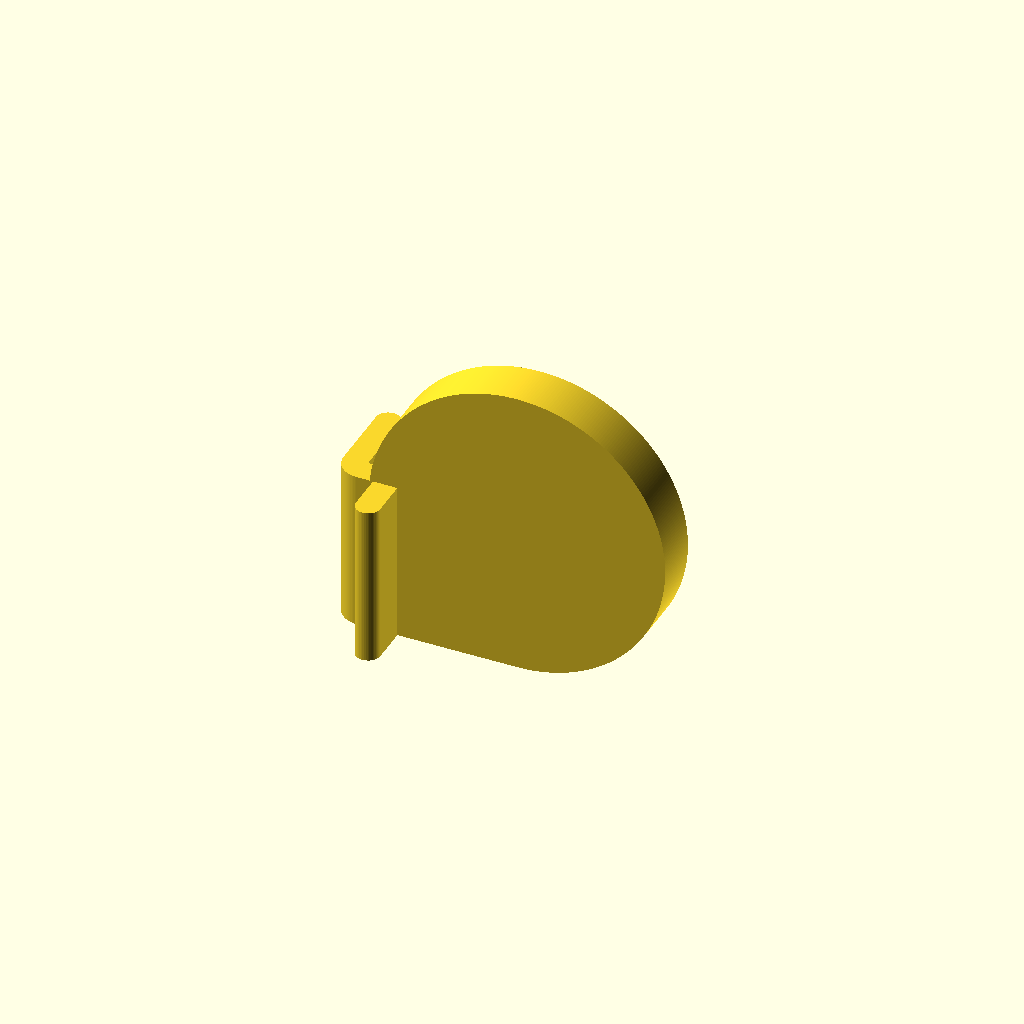
Cell 1 — every parameter at its default value.
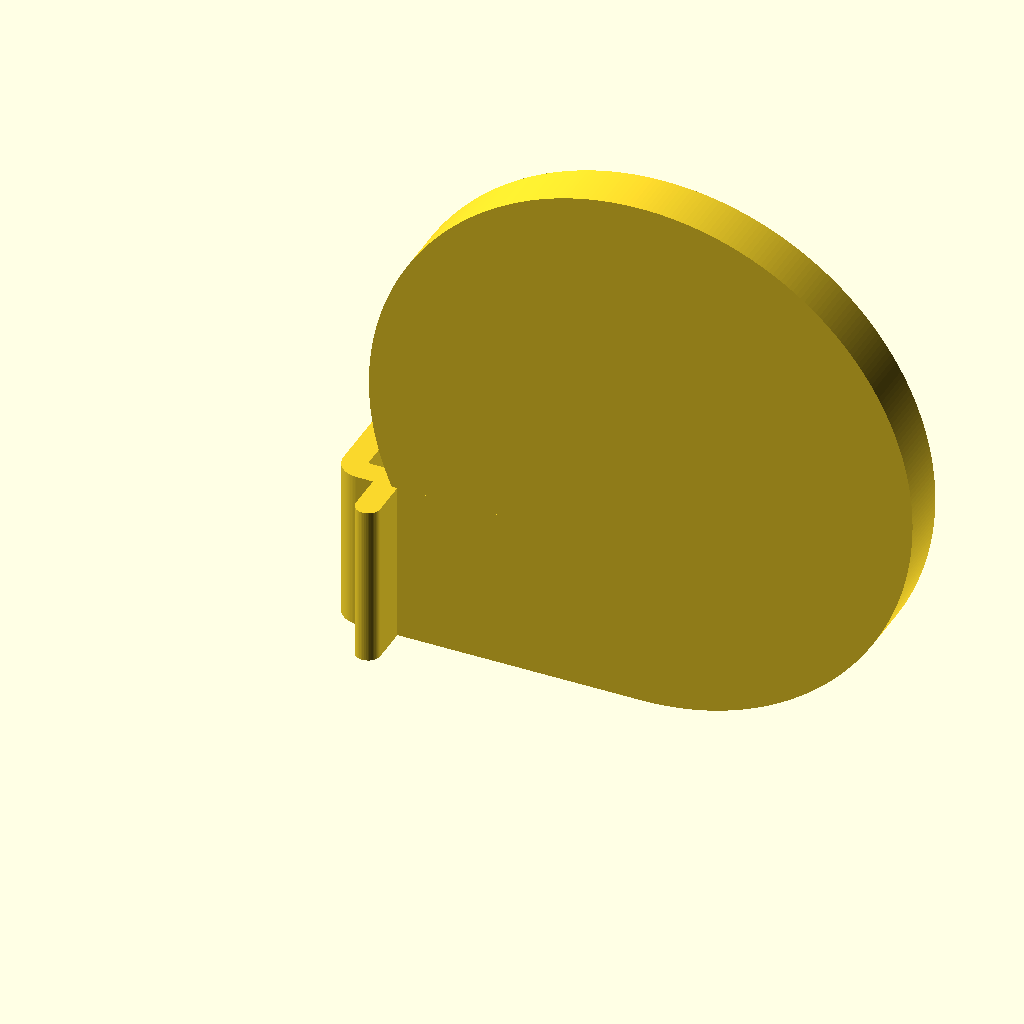
Cell 2: calendar_radius = 30.4 (everything else at default).
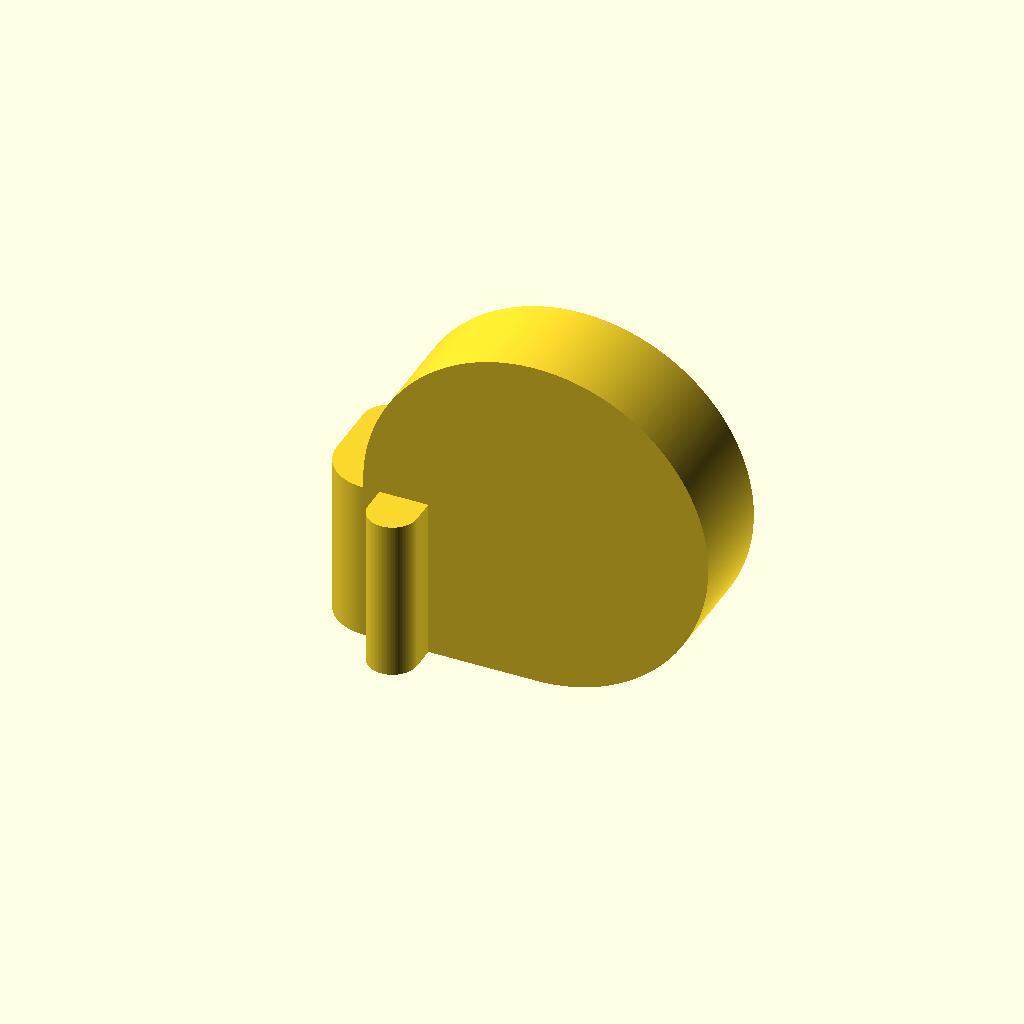
Cell 3: thickness = 6 (everything else at default).
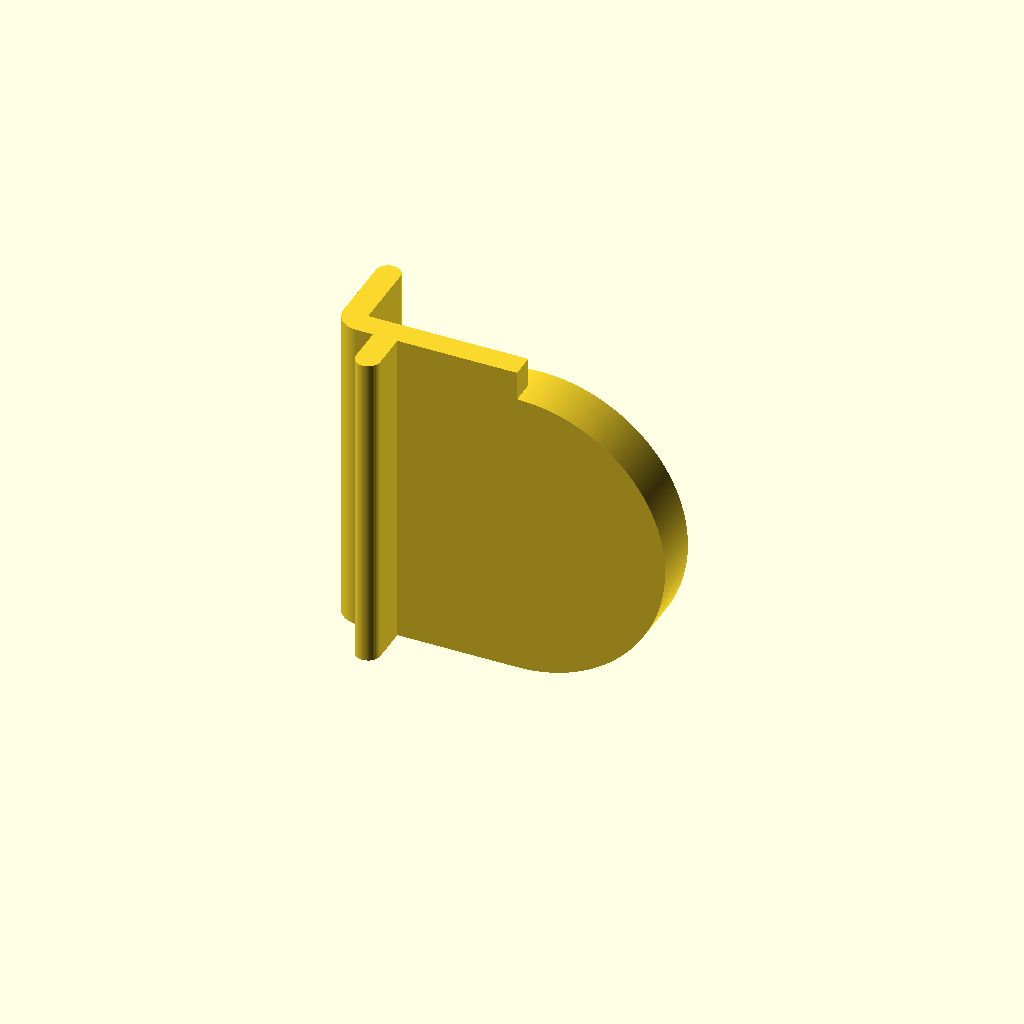
Cell 4: width = 40 (everything else at default).
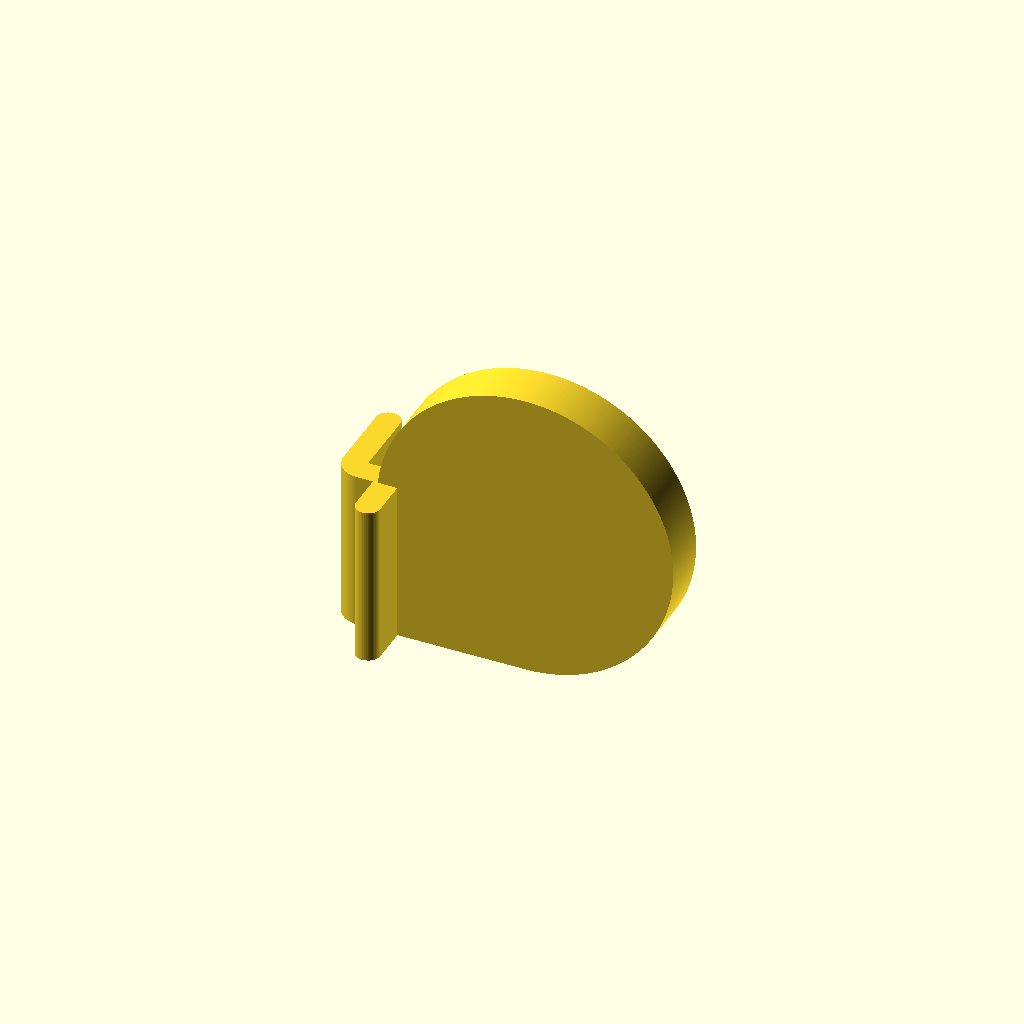
Cell 5: extra_spacing = 2 (everything else at default).
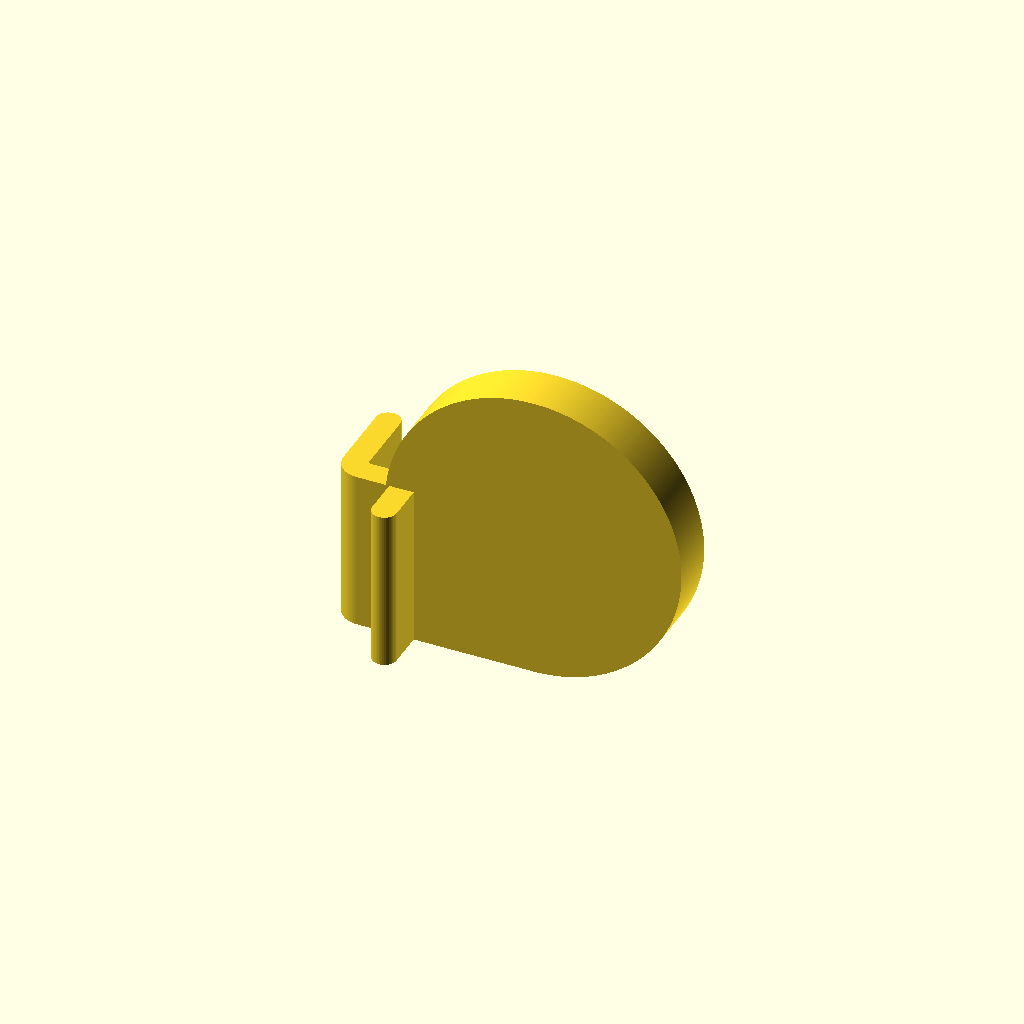
Cell 6: steel_thickness = 4 (everything else at default).
One fixed orthographic camera (rotation 55°, 0°, 25°; colour scheme Cornfield) for every cell.
The OpenSCAD source (my/barrier_hook_calendar.scad):
//Settings.
calendar_radius = 15.2; //Has 0.2mm play!
thickness = 3;
width = 20;
extra_spacing = 1;
steel_thickness = 2;
length = thickness + steel_thickness + extra_spacing + calendar_radius;
back_hook_length = 10;
down_hook_length = 6;
$fs = 0.2;
$fa = 1;

module corner() {
	cylinder(r = thickness / 2, h=width);
}
module spaced_corner() {
	intersection() {
		translate([thickness / 2, thickness / 2, 0]) {
			cylinder(r = thickness, h=width);
		}
		translate([-thickness / 2, -thickness / 2, 0]) {
			cube([thickness, thickness, width]);
		}
	}
}

hull() {
	spaced_corner();
	translate([0, back_hook_length, 0]) {
		corner();
	}
}
hull() {
	spaced_corner();
	translate([length - thickness, -thickness / 2, 0]) {
		cube([thickness, thickness, width]);
	}
}
translate([thickness + steel_thickness, 0, 0]) {
	hull() {
		corner();
		translate([0, -down_hook_length, 0]) {
			corner();
		}
	}
}
translate([length, -thickness / 2, calendar_radius + thickness]) {
	rotate([-90, 0, 0]) {
		difference() {
			cylinder(r=calendar_radius + thickness, h=thickness * 2);
			translate([0, 0, thickness]) {
				cylinder(r=calendar_radius, h=thickness + 1);
			}
		}
	}
}
Customizer parameters (derived from the source; name, type, default, range or options):
calendar_radius: number, default 15.2
thickness: number, default 3
width: number, default 20
extra_spacing: number, default 1
steel_thickness: number, default 2
back_hook_length: number, default 10
down_hook_length: number, default 6
